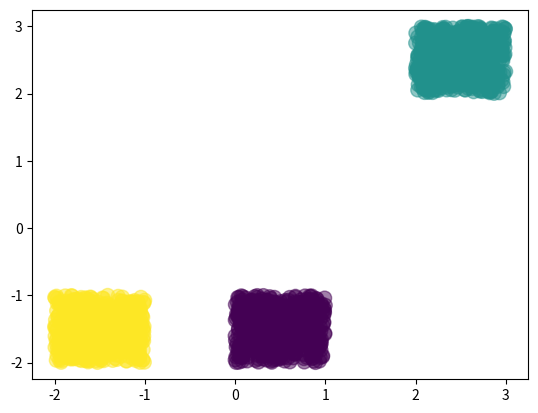

Recreate this plot in Python.
#!/usr/bin/env python3
# -*- coding: utf-8 -*-
"""
Created on Sun Jul  1 14:41:47 2018

[redacted]
"""

import numpy as np;
import matplotlib.pyplot as plt;

Nclass = 500;
D = 2;
M = 3;
K = 3;

#form 3 sets of X Inputs
X1 = np.random.rand(Nclass,D) + np.array([0,-2]);
X2 = np.random.rand(Nclass,D) + np.array([2,2]);
X3 = np.random.rand(Nclass,D) + np.array([-2,-2]);

#Stack inputs to form one matrix of inputs
X = np.vstack([X1,X2,X3])

print(X)

#form Outputs - Row Matrix , number of column dimensions same as rows of X
Y = np.array([0]*Nclass + [1]*Nclass + [2]*Nclass)
print(Y)

plt.scatter(X[:,0],X[:,1],c=Y,s=100,alpha=0.5)
plt.show();



W1 = np.random.rand(D,M);
b1 = np.random.rand(M);
W2 = np.random.rand(M,K);
b2 = np.random.rand(K);

def forward_prop(X,W1,b1,W2,b2):
    Z = 1 / (1 + np.exp(-X.dot(W1) - b1));
    A = Z.dot(W2) + b2;
    exp_A = np.exp(A);
    Y_Pred = exp_A/exp_A.sum(axis=1,keepdims=True);
    return Y_Pred;

def classification_rate(Y,P):
    no_of_tests = len(Y);
    no_of_correct = 0;
    
    for i in range(len(Y)):
        if(Y[i] == P[i]):
            no_of_correct += 1;
            
    return float(no_of_correct/no_of_tests);
    
Y_Pred = forward_prop(X,W1,b1,W2,b2);   
print(Y_Pred) 
P_Pred = np.argmax(Y_Pred,axis=1);

print(P_Pred)

print('Classification Rate : '  ,  classification_rate(Y,P_Pred));    